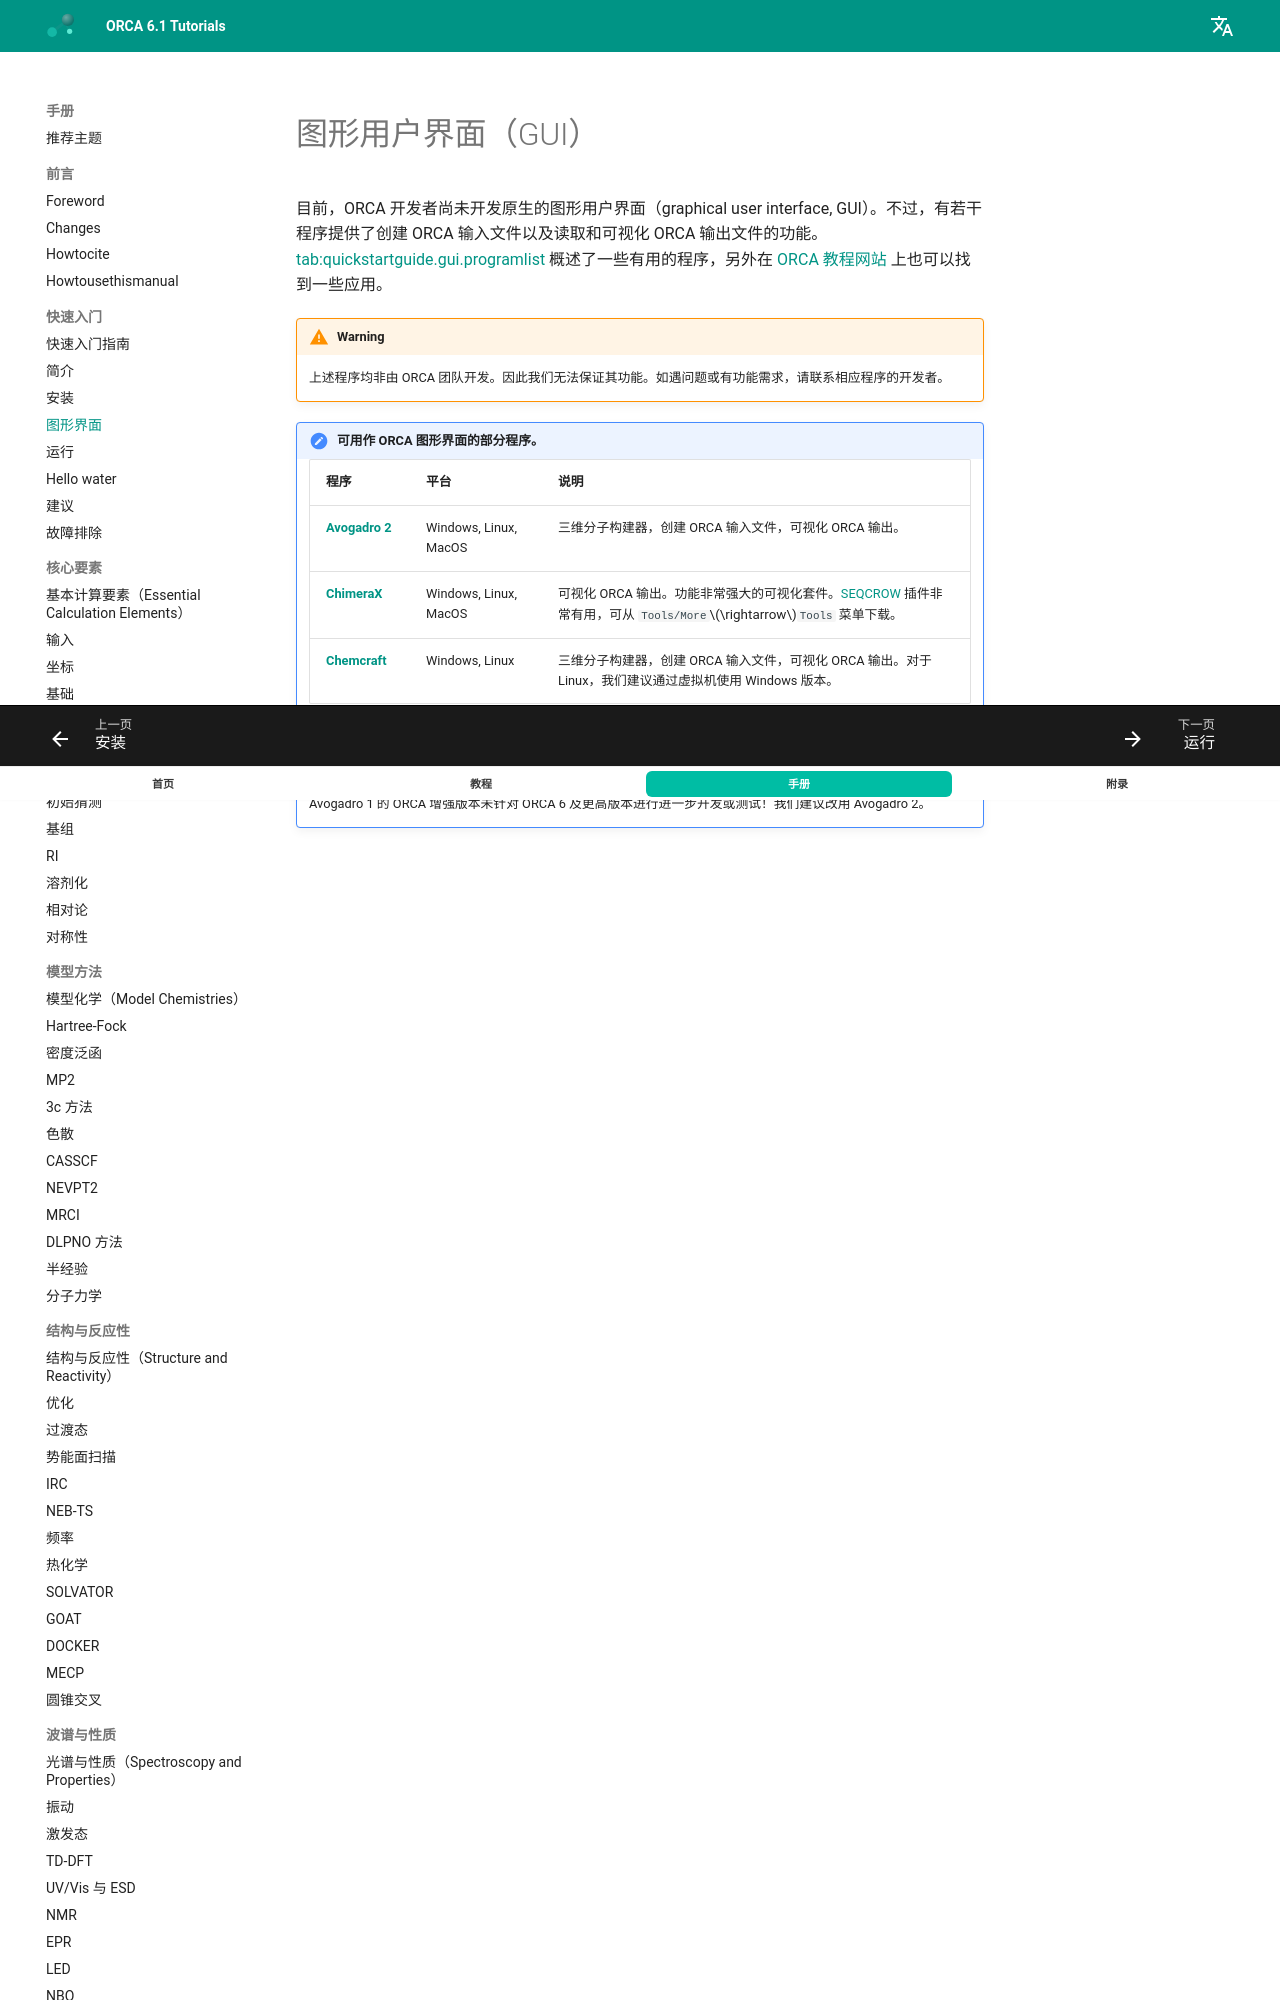

repository: wxyhgk/orca-docs · page: zh/manual/contents/quickstartguide/gui/index.html · generator: mkdocs



<a id="sec:quickstartguide.gui"></a>
# 图形用户界面（GUI）

目前，ORCA 开发者尚未开发原生的图形用户界面（graphical user interface, GUI）。不过，有若干程序提供了创建 ORCA 输入文件以及读取和可视化 ORCA 输出文件的功能。[tab:quickstartguide.gui.programlist](#tab:quickstartguide.gui.programlist) 概述了一些有用的程序，另外在 [ORCA 教程网站](https://www.faccts.de/docs/orca/6.0/tutorials/) 上也可以找到一些应用。

!!! warning
    上述程序均非由 ORCA 团队开发。因此我们无法保证其功能。如遇问题或有功能需求，请联系相应程序的开发者。

<a id="tab:quickstartguide.gui.programlist"></a>
!!! note "可用作 ORCA 图形界面的部分程序。"
